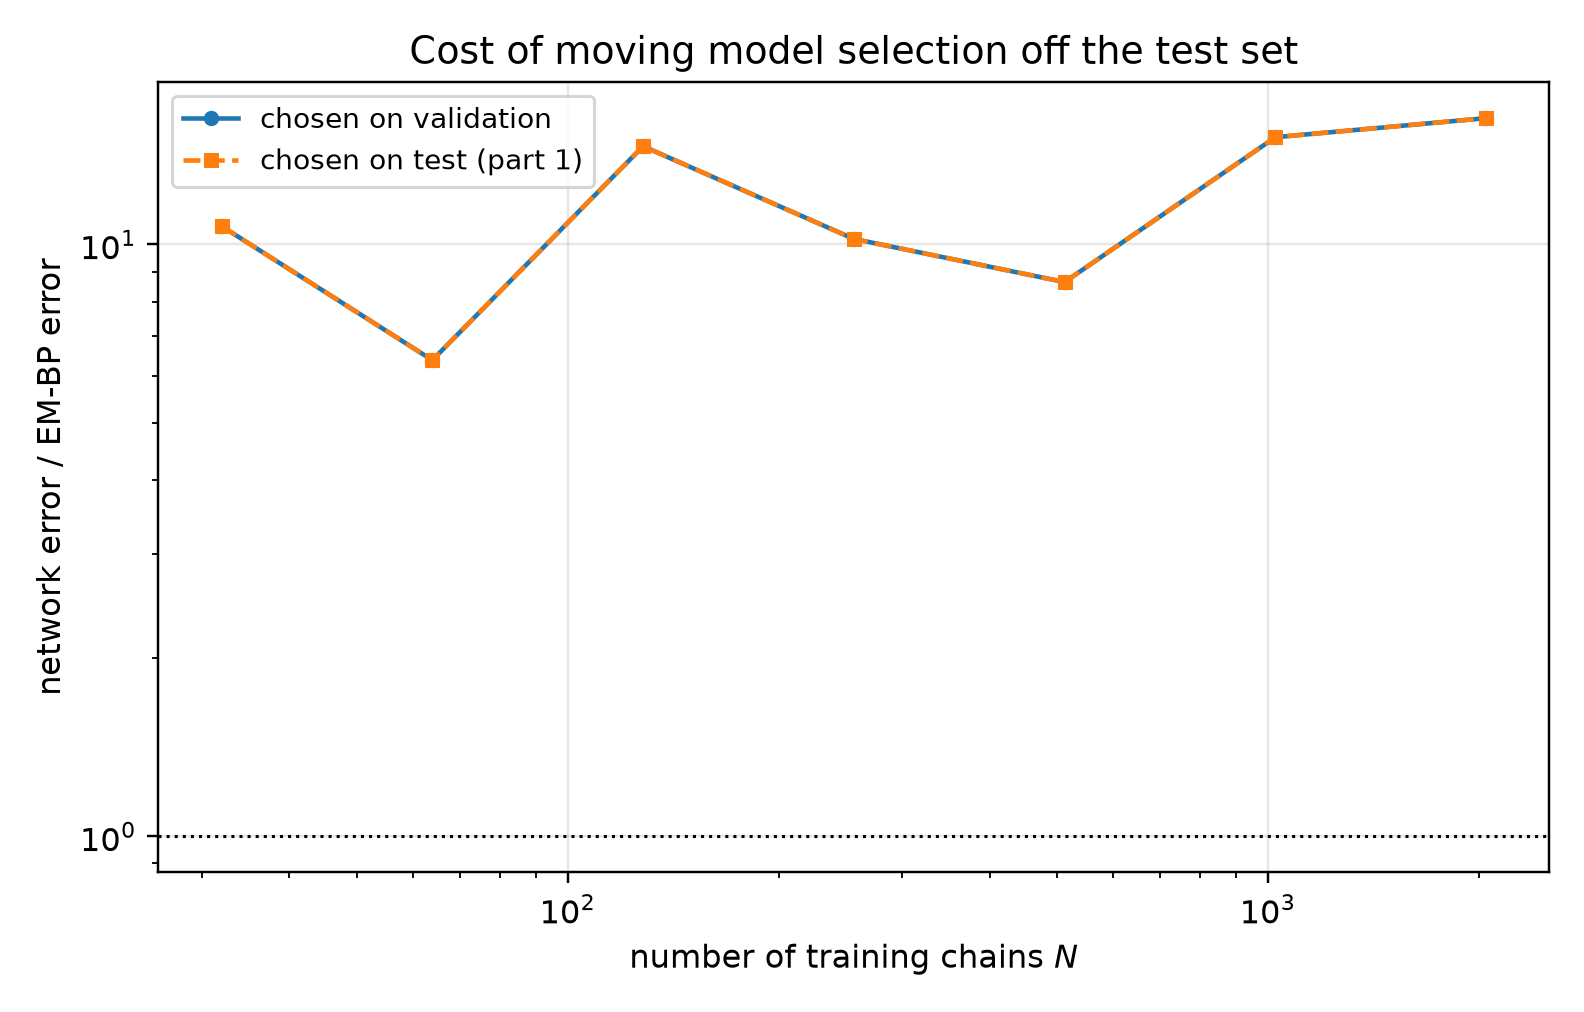

The table this chart was drawn from, first rows:
n_chains, t, em_bp_score_rel_l2, em_bp_mean_rel_l2, em_iters_selected, em_iters_oracle, em_iters_agrees, em_bp_score_rel_l2_at_cap, net_score_rel_l2_selected, net_mean_rel_l2_selected, net_score_rel_l2_oracle, net_mean_rel_l2_oracle, mode_selected, mode_oracle, selection_agrees, ratio_selected, ratio_oracle
32, 0.05, 0.09892, 0.01993, 80, 80, 1, 0.1636, 1.825, 0.3677, 1.825, 0.3677, eps, eps, 1, 18.44, 18.44
32, 0.0725, 0.08613, 0.02328, 80, 80, 1, 0.1522, 1.555, 0.4203, 1.555, 0.4203, eps, eps, 1, 18.06, 18.06
32, 0.1053, 0.07821, 0.02856, 80, 80, 1, 0.09982, 1.247, 0.4551, 1.247, 0.4551, eps, eps, 1, 15.94, 15.94
32, 0.1527, 0.0607, 0.02972, 80, 80, 1, 0.07483, 0.9708, 0.4753, 0.9708, 0.4753, eps, eps, 1, 15.99, 15.99
32, 0.2216, 0.0579, 0.03835, 20, 20, 1, 0.06535, 0.7195, 0.4765, 0.7195, 0.4765, eps, eps, 1, 12.43, 12.43
32, 0.3215, 0.04929, 0.04496, 20, 20, 1, 0.06054, 0.5351, 0.488, 0.5351, 0.488, eps, eps, 1, 10.86, 10.86
32, 0.4665, 0.03576, 0.04807, 20, 20, 1, 0.04339, 0.3907, 0.5251, 0.3907, 0.5251, eps, eps, 1, 10.92, 10.92
32, 0.6769, 0.02603, 0.05593, 20, 20, 1, 0.03835, 0.2634, 0.5661, 0.2634, 0.5661, x0, x0, 1, 10.12, 10.12
32, 0.9821, 0.02205, 0.08069, 20, 20, 1, 0.02979, 0.1581, 0.5784, 0.1581, 0.5784, x0, x0, 1, 7.168, 7.168
32, 1.425, 0.01712, 0.1402, 20, 20, 1, 0.0208, 0.07635, 0.625, 0.07635, 0.625, x0, x0, 1, 4.459, 4.459
32, 2.068, 0.01131, 0.3365, 20, 300, 0, 0.01131, 0.02782, 0.8278, 0.02782, 0.8278, x0, x0, 1, 2.46, 2.46
32, 3.0, 0.004881, 0.8373, 300, 300, 1, 0.004888, 0.009862, 1.692, 0.009862, 1.692, x0, x0, 1, 2.021, 2.021
64, 0.05, 0.1803, 0.03632, 80, 80, 1, 0.1809, 1.648, 0.332, 1.648, 0.332, eps, eps, 1, 9.141, 9.141
64, 0.0725, 0.1515, 0.04095, 80, 80, 1, 0.1522, 1.434, 0.3875, 1.434, 0.3875, eps, eps, 1, 9.464, 9.464
64, 0.1053, 0.1252, 0.04573, 80, 80, 1, 0.126, 1.181, 0.4313, 1.181, 0.4313, eps, eps, 1, 9.433, 9.433
64, 0.1527, 0.1031, 0.05048, 80, 80, 1, 0.1037, 0.9267, 0.4537, 0.9267, 0.4537, eps, eps, 1, 8.988, 8.988
64, 0.2216, 0.0863, 0.05715, 80, 120, 0, 0.08665, 0.6848, 0.4535, 0.6848, 0.4535, eps, eps, 1, 7.935, 7.935
64, 0.3215, 0.0687, 0.06265, 120, 120, 1, 0.06897, 0.5109, 0.466, 0.5109, 0.466, eps, eps, 1, 7.437, 7.437
64, 0.4665, 0.05673, 0.07625, 120, 120, 1, 0.05682, 0.3726, 0.5008, 0.3726, 0.5008, eps, eps, 1, 6.568, 6.568
64, 0.6769, 0.04506, 0.09683, 220, 160, 0, 0.04508, 0.2367, 0.5087, 0.2367, 0.5087, x0, x0, 1, 5.254, 5.254
64, 0.9821, 0.03842, 0.1406, 220, 160, 0, 0.03844, 0.1431, 0.5237, 0.1431, 0.5237, x0, x0, 1, 3.724, 3.724
64, 1.425, 0.0256, 0.2096, 160, 160, 1, 0.02561, 0.07155, 0.5857, 0.07155, 0.5857, x0, x0, 1, 2.795, 2.795
64, 2.068, 0.009728, 0.2894, 160, 160, 1, 0.009732, 0.02797, 0.8322, 0.02797, 0.8322, x0, x0, 1, 2.875, 2.875
64, 3.0, 0.002918, 0.5006, 10, 10, 1, 0.002965, 0.008438, 1.447, 0.008438, 1.447, x0, x0, 1, 2.892, 2.892
128, 0.05, 0.06999, 0.0141, 220, 220, 1, 0.07112, 1.342, 0.2704, 1.342, 0.2704, eps, eps, 1, 19.17, 19.17
128, 0.0725, 0.05459, 0.01476, 220, 220, 1, 0.05555, 1.165, 0.315, 1.165, 0.315, eps, eps, 1, 21.35, 21.35
128, 0.1053, 0.04353, 0.01589, 160, 160, 1, 0.04442, 0.956, 0.3491, 0.956, 0.3491, eps, eps, 1, 21.96, 21.96
128, 0.1527, 0.03466, 0.01697, 120, 80, 0, 0.03612, 0.7618, 0.373, 0.7618, 0.373, eps, eps, 1, 21.98, 21.98
128, 0.2216, 0.02941, 0.01948, 80, 80, 1, 0.03184, 0.5877, 0.3892, 0.5877, 0.3892, eps, eps, 1, 19.98, 19.98
128, 0.3215, 0.02338, 0.02132, 220, 80, 0, 0.02376, 0.4341, 0.3959, 0.4341, 0.3959, eps, eps, 1, 18.57, 18.57
128, 0.4665, 0.01828, 0.02457, 80, 80, 1, 0.01866, 0.313, 0.4207, 0.313, 0.4207, x0, x0, 1, 17.12, 17.12
128, 0.6769, 0.01458, 0.03134, 400, 400, 1, 0.01458, 0.1978, 0.425, 0.1978, 0.425, x0, x0, 1, 13.56, 13.56
128, 0.9821, 0.01334, 0.04883, 400, 400, 1, 0.01334, 0.1184, 0.4332, 0.1184, 0.4332, x0, x0, 1, 8.872, 8.872
128, 1.425, 0.0104, 0.08516, 400, 400, 1, 0.0104, 0.05853, 0.4791, 0.05853, 0.4791, x0, x0, 1, 5.626, 5.626
128, 2.068, 0.005878, 0.1749, 400, 400, 1, 0.005878, 0.02421, 0.7205, 0.02421, 0.7205, x0, x0, 1, 4.119, 4.119
128, 3.0, 0.002413, 0.4139, 10, 10, 1, 0.002457, 0.008571, 1.47, 0.008571, 1.47, x0, x0, 1, 3.553, 3.553
256, 0.05, 0.07678, 0.01547, 220, 220, 1, 0.07914, 0.9157, 0.1845, 0.9157, 0.1845, eps, eps, 1, 11.93, 11.93
256, 0.0725, 0.06575, 0.01777, 160, 160, 1, 0.0703, 0.797, 0.2154, 0.797, 0.2154, eps, eps, 1, 12.12, 12.12
256, 0.1053, 0.05341, 0.0195, 120, 120, 1, 0.05735, 0.6587, 0.2405, 0.6587, 0.2405, eps, eps, 1, 12.33, 12.33
256, 0.1527, 0.04473, 0.0219, 120, 80, 0, 0.04967, 0.5402, 0.2645, 0.5402, 0.2645, eps, eps, 1, 12.08, 12.08
256, 0.2216, 0.03701, 0.02451, 80, 80, 1, 0.04143, 0.4367, 0.2892, 0.4367, 0.2892, eps, eps, 1, 11.8, 11.8
256, 0.3215, 0.02739, 0.02498, 120, 80, 0, 0.02976, 0.3471, 0.3165, 0.3471, 0.3165, eps, eps, 1, 12.67, 12.67
256, 0.4665, 0.01942, 0.0261, 80, 80, 1, 0.02052, 0.2383, 0.3203, 0.2383, 0.3203, x0, x0, 1, 12.27, 12.27
256, 0.6769, 0.01244, 0.02672, 400, 160, 0, 0.01244, 0.1582, 0.34, 0.1582, 0.34, x0, x0, 1, 12.72, 12.72
256, 0.9821, 0.009439, 0.03455, 400, 400, 1, 0.009439, 0.09286, 0.3398, 0.09286, 0.3398, x0, x0, 1, 9.837, 9.837
256, 1.425, 0.006295, 0.05153, 400, 400, 1, 0.006295, 0.04217, 0.3452, 0.04217, 0.3452, x0, x0, 1, 6.699, 6.699
256, 2.068, 0.003554, 0.1057, 400, 400, 1, 0.003554, 0.01635, 0.4865, 0.01635, 0.4865, x0, x0, 1, 4.601, 4.601
256, 3.0, 0.001444, 0.2478, 400, 400, 1, 0.001444, 0.005144, 0.8824, 0.005144, 0.8824, x0, x0, 1, 3.561, 3.561
512, 0.05, 0.06549, 0.0132, 400, 400, 1, 0.06549, 0.5733, 0.1155, 0.5733, 0.1155, eps, eps, 1, 8.754, 8.754
512, 0.0725, 0.05279, 0.01427, 400, 400, 1, 0.05279, 0.4906, 0.1326, 0.4906, 0.1326, eps, eps, 1, 9.294, 9.294
512, 0.1053, 0.04247, 0.01551, 220, 300, 0, 0.04244, 0.4086, 0.1492, 0.4086, 0.1492, eps, eps, 1, 9.622, 9.622
512, 0.1527, 0.03488, 0.01708, 160, 120, 0, 0.03595, 0.3543, 0.1735, 0.3543, 0.1735, eps, eps, 1, 10.16, 10.16
512, 0.2216, 0.03055, 0.02023, 80, 80, 1, 0.03281, 0.3014, 0.1996, 0.3014, 0.1996, eps, eps, 1, 9.866, 9.866
512, 0.3215, 0.02209, 0.02015, 120, 80, 0, 0.02352, 0.2582, 0.2355, 0.2582, 0.2355, eps, eps, 1, 11.69, 11.69
512, 0.4665, 0.01689, 0.02271, 80, 120, 0, 0.01766, 0.1896, 0.2548, 0.1896, 0.2548, x0, x0, 1, 11.22, 11.22
512, 0.6769, 0.01156, 0.02485, 120, 120, 1, 0.0117, 0.1196, 0.257, 0.1196, 0.257, x0, x0, 1, 10.34, 10.34
512, 0.9821, 0.00886, 0.03242, 120, 120, 1, 0.008951, 0.07323, 0.268, 0.07323, 0.268, x0, x0, 1, 8.265, 8.265
512, 1.425, 0.005593, 0.04578, 400, 400, 1, 0.005593, 0.03495, 0.2861, 0.03495, 0.2861, x0, x0, 1, 6.249, 6.249
512, 2.068, 0.002952, 0.08784, 400, 400, 1, 0.002952, 0.01426, 0.4242, 0.01426, 0.4242, x0, x0, 1, 4.829, 4.829
512, 3.0, 0.001254, 0.2152, 400, 400, 1, 0.001254, 0.004228, 0.7254, 0.004228, 0.7254, x0, x0, 1, 3.371, 3.371
... 24 more rows
